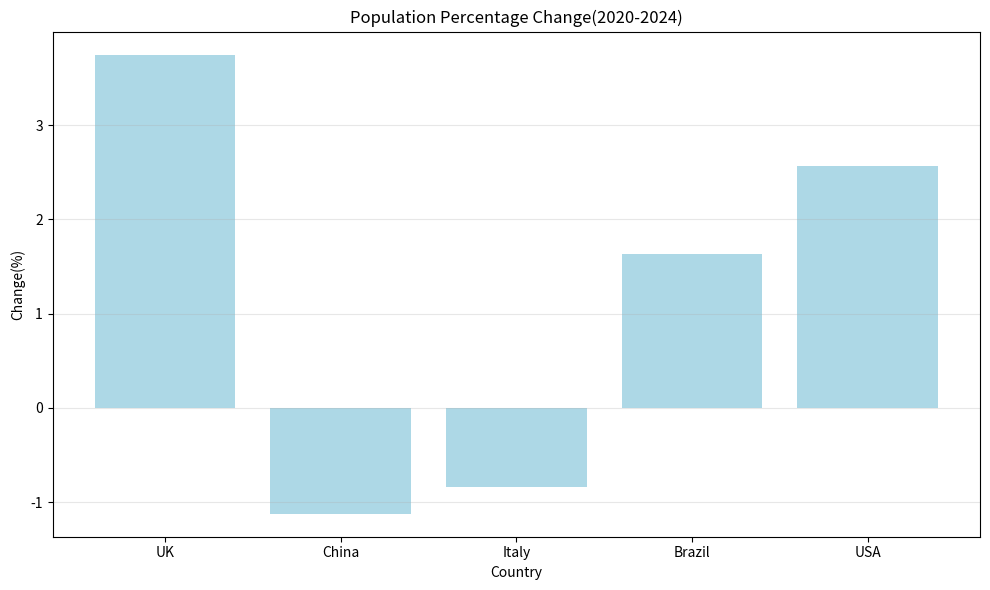

Python code for this plot:
countries=['UK','China','Italy','Brazil','USA']
population_2020={'UK':66.7,'China':1426,'Italy':59.4,'Brazil':208.6,'USA':331.6}
population_2024={'UK':69.2,'China':1410,'Italy':58.9,'Brazil':212.0,'USA':340.1}
percent_change=[]
for i in population_2020:
    pc=(population_2024[i]-population_2020[i])/population_2020[i]*100
    percent_change.append(pc)
country_change_pairs=list(zip(countries,percent_change))
print(country_change_pairs)
sorted_pairs=sorted(country_change_pairs,key=lambda x:x[1],reverse=True)
print('The population changes in descending order is:')
for country,change in sorted_pairs:
    print(f'{country}:{change}')
largest_increased=sorted_pairs[0][0]
largest_decreased=sorted_pairs[-1][0]
print('The country with largest increase:'+largest_increased)
print('The country with largest decrease:'+largest_decreased)
import matplotlib.pyplot as plt
plt.figure(figsize=(10,6))
plt.bar(countries,percent_change,color='lightblue')
plt.title('Population Percentage Change(2020-2024)')
plt.xlabel('Country')
plt.ylabel('Change(%)')
plt.grid(axis='y',alpha=0.3)
plt.tight_layout()
plt.show()
